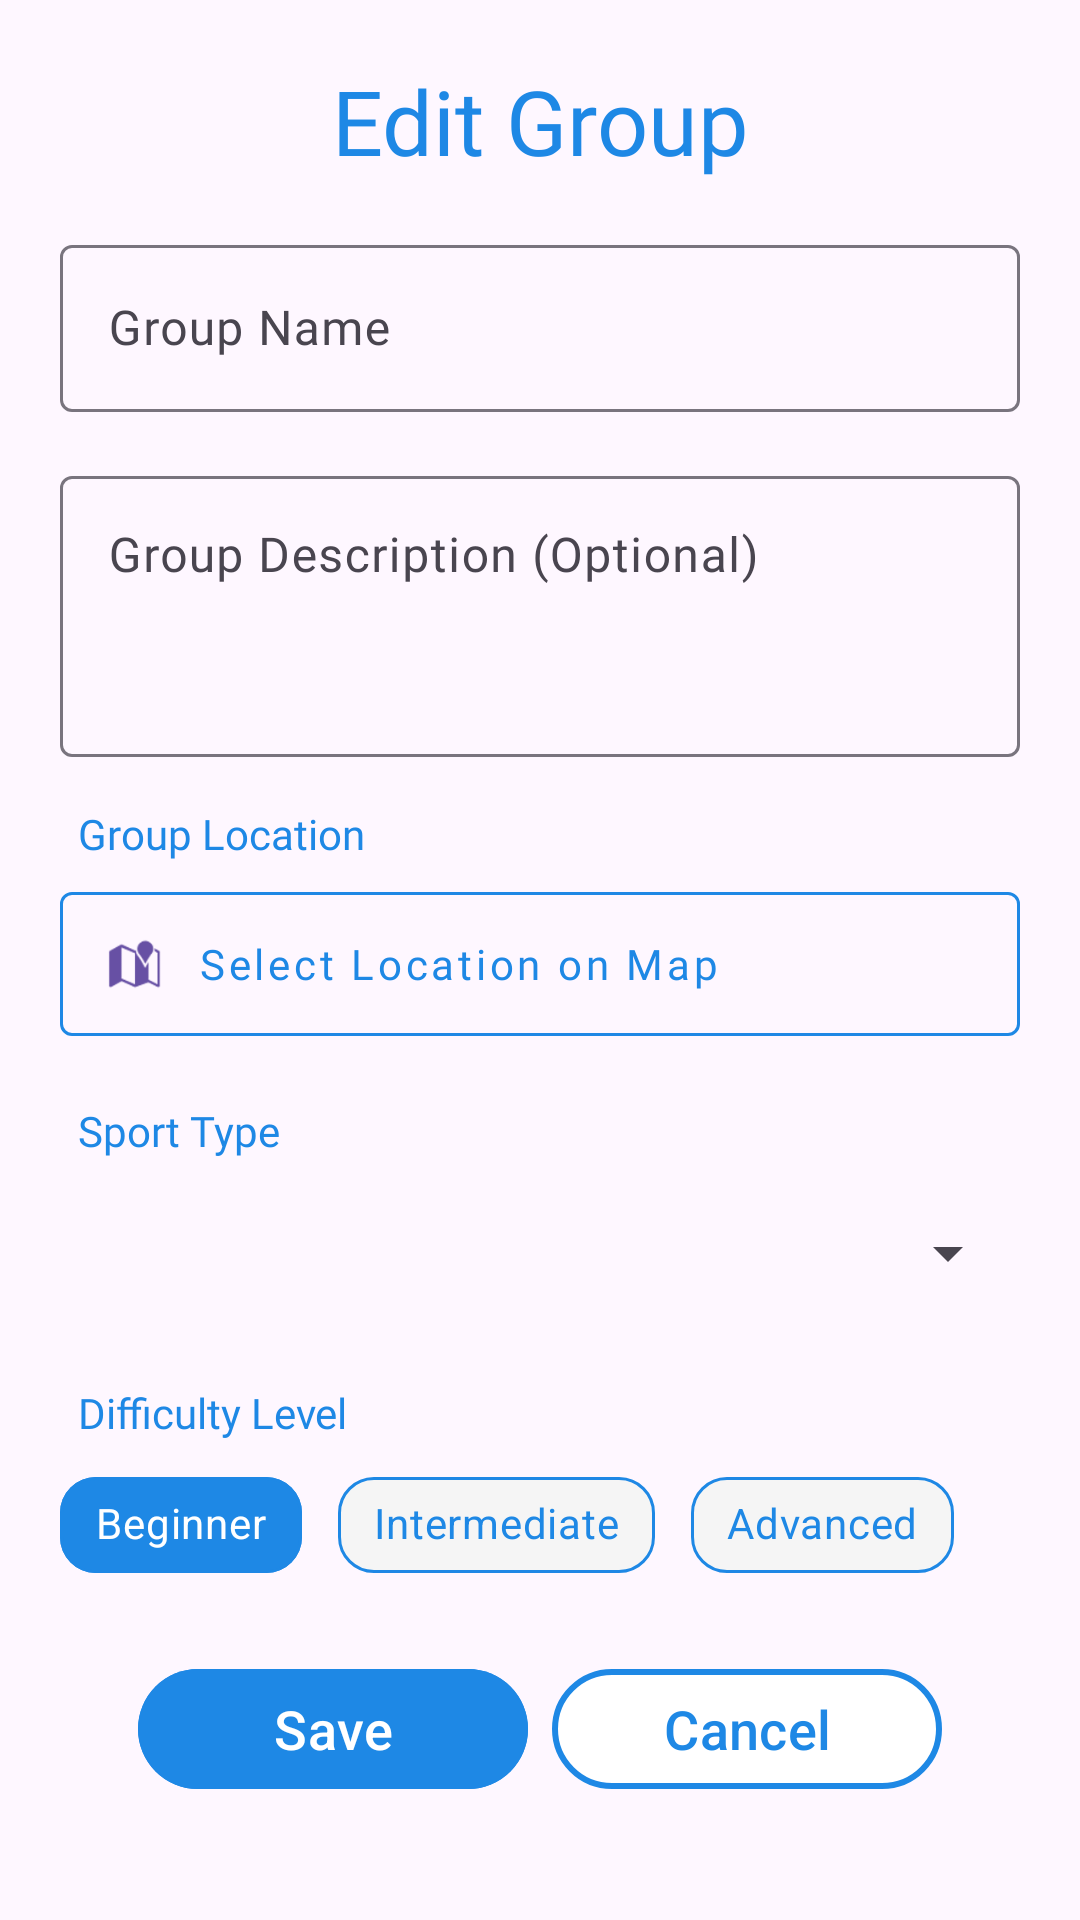

Android layout source for this screen:
<!-- AndroidManifest.xml: application theme Theme.FitLink -->
<!-- res/layout/dialog_edit_group.xml -->
<?xml version="1.0" encoding="utf-8"?>
<ScrollView xmlns:android="http://schemas.android.com/apk/res/android"
    xmlns:app="http://schemas.android.com/apk/res-auto"
    android:layout_width="match_parent"
    android:layout_height="wrap_content"
    android:background="?attr/colorSurface"
    android:layoutDirection="ltr"
    android:padding="20dp">

    <LinearLayout
        android:layout_width="match_parent"
        android:layout_height="wrap_content"
        android:gravity="center_horizontal"
        android:orientation="vertical">

        <TextView
            android:layout_width="400dp"
            android:layout_height="wrap_content"
            android:layout_marginBottom="16dp"
            android:fontFamily="@font/poppins_semibold"
            android:gravity="center"
            android:text="Edit Group"
            android:textColor="@color/fitlinkPrimary"
            android:textSize="30sp" />

        <com.google.android.material.textfield.TextInputLayout
            android:layout_width="match_parent"
            android:layout_height="wrap_content"
            android:layout_marginBottom="16dp"
            app:boxBackgroundMode="outline">

            <com.google.android.material.textfield.TextInputEditText
                android:id="@+id/inputEditGroupName"
                android:layout_width="match_parent"
                android:layout_height="wrap_content"
                android:fontFamily="@font/poppins_medium"
                android:hint="Group Name"
                android:inputType="textCapWords" />
        </com.google.android.material.textfield.TextInputLayout>

        <com.google.android.material.textfield.TextInputLayout
            android:layout_width="match_parent"
            android:layout_height="wrap_content"
            android:layout_marginBottom="16dp"
            app:boxBackgroundMode="outline">

            <com.google.android.material.textfield.TextInputEditText
                android:id="@+id/inputEditGroupDescription"
                android:layout_width="match_parent"
                android:layout_height="wrap_content"
                android:fontFamily="@font/poppins_medium"
                android:gravity="top|start"
                android:hint="Group Description (Optional)"
                android:inputType="textMultiLine"
                android:minLines="3" />
        </com.google.android.material.textfield.TextInputLayout>

        <TextView
            android:layout_width="match_parent"
            android:layout_height="wrap_content"
            android:layout_marginStart="4dp"
            android:layout_marginBottom="4dp"
            android:fontFamily="@font/poppins_medium"
            android:text="Group Location"
            android:textColor="@color/fitlinkPrimary" />

        <com.google.android.material.button.MaterialButton
            android:id="@+id/btnEditOpenMapPicker"
            style="@style/Widget.MaterialComponents.Button.OutlinedButton"
            android:layout_width="match_parent"
            android:layout_height="60dp"
            android:layout_marginBottom="16dp"
            android:fontFamily="@font/poppins_medium"
            android:gravity="start|center_vertical"
            android:text="Select Location on Map"
            android:textAllCaps="false"
            android:textColor="@color/fitlinkPrimary"
            app:icon="@android:drawable/ic_dialog_map"
            app:iconPadding="12dp"
            app:strokeColor="@color/fitlinkPrimary" />

        <TextView
            android:layout_width="match_parent"
            android:layout_height="wrap_content"
            android:layout_marginStart="4dp"
            android:layout_marginBottom="4dp"
            android:fontFamily="@font/poppins_medium"
            android:text="Sport Type"
            android:textColor="@color/fitlinkPrimary" />

        <Spinner
            android:id="@+id/spinnerEditGroupSportType"
            android:layout_width="match_parent"
            android:layout_height="55dp"
            android:layout_marginBottom="16dp" />

        <TextView
            android:layout_width="match_parent"
            android:layout_height="wrap_content"
            android:layout_marginStart="4dp"
            android:layout_marginBottom="4dp"
            android:fontFamily="@font/poppins_medium"
            android:text="Difficulty Level"
            android:textColor="@color/fitlinkPrimary" />

        <com.google.android.material.chip.ChipGroup
            android:id="@+id/chipGroupEditGroupLevel"
            android:layout_width="match_parent"
            android:layout_height="wrap_content"
            android:layout_marginBottom="16dp"
            app:chipSpacingHorizontal="12dp"
            app:chipSpacingVertical="8dp"
            app:selectionRequired="true"
            app:singleSelection="true">

            <com.google.android.material.chip.Chip
                android:id="@+id/chipEditBeginner"
                style="@style/Widget.MaterialComponents.Chip.Choice"
                android:layout_width="wrap_content"
                android:layout_height="wrap_content"
                android:checked="true"
                android:fontFamily="@font/poppins_medium"
                android:text="Beginner"
                android:textColor="@color/chip_text_state_list"
                app:chipBackgroundColor="@color/chip_background_state_list"
                app:chipCornerRadius="12dp"
                app:chipStrokeColor="@color/fitlinkPrimary"
                app:chipStrokeWidth="1dp" />

            <com.google.android.material.chip.Chip
                android:id="@+id/chipEditIntermediate"
                style="@style/Widget.MaterialComponents.Chip.Choice"
                android:layout_width="wrap_content"
                android:layout_height="wrap_content"
                android:fontFamily="@font/poppins_medium"
                android:text="Intermediate"
                android:textColor="@color/chip_text_state_list"
                app:chipBackgroundColor="@color/chip_background_state_list"
                app:chipCornerRadius="12dp"
                app:chipStrokeColor="@color/fitlinkPrimary"
                app:chipStrokeWidth="1dp" />

            <com.google.android.material.chip.Chip
                android:id="@+id/chipEditAdvanced"
                style="@style/Widget.MaterialComponents.Chip.Choice"
                android:layout_width="wrap_content"
                android:layout_height="wrap_content"
                android:fontFamily="@font/poppins_medium"
                android:text="Advanced"
                android:textColor="@color/chip_text_state_list"
                app:chipBackgroundColor="@color/chip_background_state_list"
                app:chipCornerRadius="12dp"
                app:chipStrokeColor="@color/fitlinkPrimary"
                app:chipStrokeWidth="1dp" />
        </com.google.android.material.chip.ChipGroup>

        <LinearLayout
            android:layout_width="match_parent"
            android:layout_height="wrap_content"
            android:gravity="center"
            android:orientation="horizontal">

            <com.google.android.material.button.MaterialButton
                android:id="@+id/btnEditGroupSave"
                android:layout_width="130dp"
                android:layout_height="wrap_content"
                android:layout_margin="4dp"
                android:backgroundTint="@color/fitlinkPrimary"
                android:text="Save"
                android:textSize="18sp" />

            <com.google.android.material.button.MaterialButton
                android:id="@+id/btnEditGroupCancel"
                android:layout_width="130dp"
                android:layout_height="wrap_content"
                android:layout_margin="4dp"
                android:backgroundTint="@color/white"
                android:text="Cancel"
                android:textColor="@color/fitlinkPrimary"
                android:textSize="18sp"
                app:strokeColor="@color/fitlinkPrimary"
                app:strokeWidth="2dp" />
        </LinearLayout>
    </LinearLayout>
</ScrollView>
<!-- resources referenced by this layout -->
<resources>
  <color name="fitlinkPrimary">#1E88E5</color>
  <color name="white">#FFFFFFFF</color>
  <style name="Theme.FitLink" parent="Base.Theme.FitLink" />
  <style name="Base.Theme.FitLink" parent="Theme.Material3.DayNight.NoActionBar">
          
          
      </style>
</resources>
